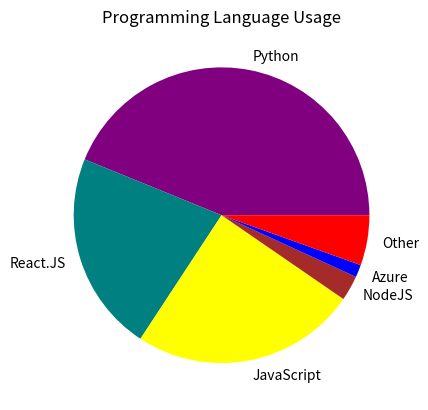

Here is the Python script that generated this plot:
import matplotlib.pyplot as plt 

pieSlices = [160, 80, 90, 10, 5, 20]

sliceLabels = ["Python", "React.JS", "JavaScript", "NodeJS", "Azure", "Other"]

sliceColors = ["purple", "teal", "yellow", "brown", "blue", "red"]

plt.pie(pieSlices, labels=sliceLabels, colors=sliceColors)
plt.title("Programming Language Usage")
plt.savefig("pieSlicePiechart.png")
plt.show()